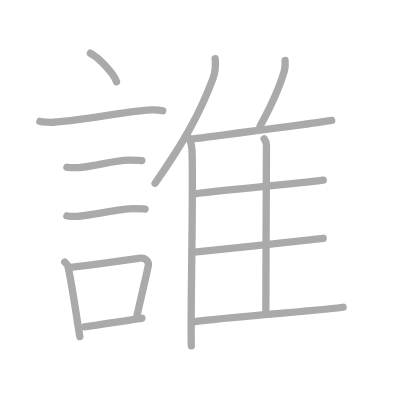
t = 0.00 s
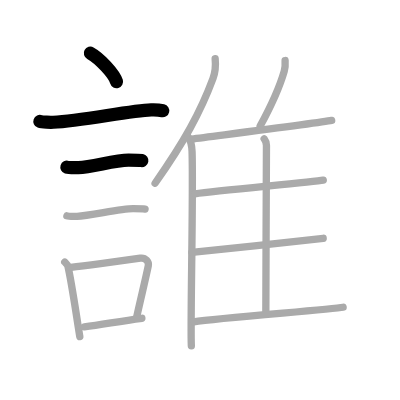
t = 3.00 s
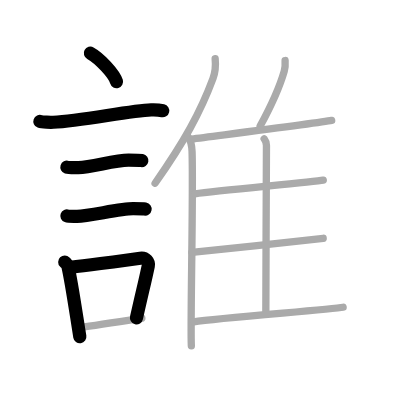
t = 6.00 s
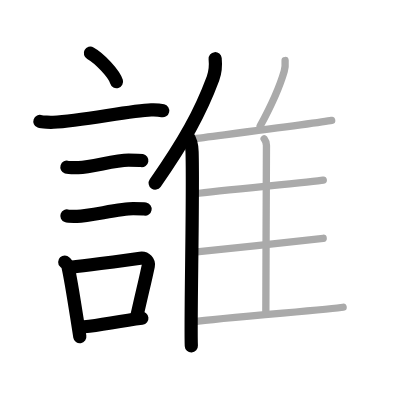
t = 9.00 s
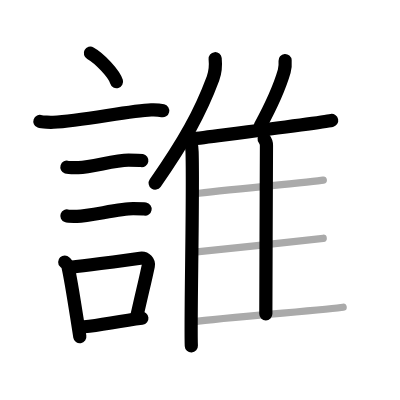
t = 12.00 s
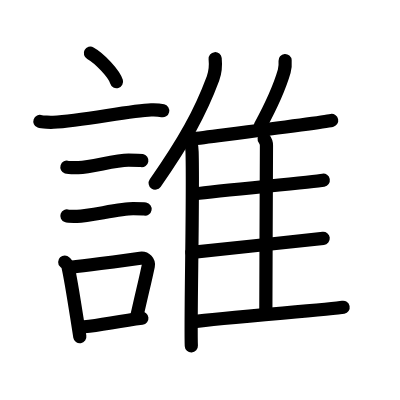
t = 15.00 s

The animated SVG that drew these frames (rendered in a browser with its animation timeline set to each time). Animation: 15 SMIL elements (animate=15); one cycle of 15.00 s.

<?xml version="1.0" standalone="no"?>
<!DOCTYPE svg PUBLIC "-//W3C//DTD SVG 1.1//EN"   "http://www.w3.org/Graphics/SVG/1.1/DTD/svg11.dtd">
<svg width="400px" height="400px"  version="1.1" xmlns="http://www.w3.org/2000/svg">
  <defs>
    <marker id="Triangle" viewBox="0 0 10 10" refX="0" refY="5" markerUnits="strokeWidth" markerWidth="3" style="stroke-opacity:0%;fill:#aaaaaa;" markerHeight="2" orient="auto">
      <path d="M 0 0 L 10 5 L 0 10 z" />
    </marker>
    
    <marker id="Arrow" viewBox="0 0 10 10" refX="5" refY="5" markerUnits="strokeWidth" markerWidth="1.8" style="stroke-opacity:0%;fill:#770000;" markerHeight="2" orient="auto">
      <path d="M 0 4 L 6 4 L 4 1 L 10 5 L 4 9 L 6 6 L 0 6 z" />
        <circle cx="5" cy="5" r="5" />
      </marker>
    
    <marker id="TriangleRed" viewBox="0 0 10 10" refX="0" refY="5" markerUnits="strokeWidth" markerWidth="3" style="stroke-opacity:0%;fill:#CC0000;" markerHeight="2" orient="auto">
      <path d="M 0 0 L 10 5 L 0 10 z" />
    </marker>
    
    <marker id="ArrowRed" viewBox="0 0 10 10" refX="5" refY="5" markerUnits="strokeWidth" markerWidth="1.8" style="stroke-opacity:0%;fill:#CC0000;" markerHeight="2" orient="auto">
      <path d="M 0 4 L 6 4 L 4 1 L 10 5 L 4 9 L 6 6 L 0 6 z" />
        <circle cx="5" cy="5" r="5" />
      </marker>
    
  </defs>
  
  <path style="fill:#ffffff; fill-opacity:100%; fill-rule:evenodd; stroke-width:0;" d="M 0 0 L 400px 0 L 400px 400px L 0 400px L 0 0" />

  <g transform="scale(3.6697247706422 3.6697247706422)">
<path style="fill:none; fill-opacity:0%; fill-rule:evenodd; stroke:#aaaaaa; stroke-opacity:100%; stroke-width: 1.5pt; stroke-linejoin:round; stroke-linecap:round;" d="M24.63 14.5c2.51 1.37 6.49 5.62 7.12 7.75"></path>
<path style="fill:none; fill-opacity:0%; fill-rule:evenodd; stroke:#aaaaaa; stroke-opacity:100%; stroke-width: 1.5pt; stroke-linejoin:round; stroke-linecap:round;" d="M10.87 33.08c0.63 0.23 3.04 0.27 3.67 0.23c7.8-0.42 20.97-3.17 26.64-3.37c1.05-0.04 2.64 0.11 3.16 0.23"></path>
<path style="fill:none; fill-opacity:0%; fill-rule:evenodd; stroke:#aaaaaa; stroke-opacity:100%; stroke-width: 1.5pt; stroke-linejoin:round; stroke-linecap:round;" d="M18.23 45.56c0.38 0.12 2.71 0.13 3.1 0.12c3.97-0.14 9.8-2.06 13.71-2.05c0.63 0 3.29 0.06 3.61 0.12"></path>
<path style="fill:none; fill-opacity:0%; fill-rule:evenodd; stroke:#aaaaaa; stroke-opacity:100%; stroke-width: 1.5pt; stroke-linejoin:round; stroke-linecap:round;" d="M18.23 58.83c0.34 0.12 2.42 0.13 2.77 0.12c3.55-0.13 11.82-2.11 15.31-2.09c0.57 0 2.94 0.06 3.22 0.11"></path>
<path style="fill:none; fill-opacity:0%; fill-rule:evenodd; stroke:#aaaaaa; stroke-opacity:100%; stroke-width: 1.5pt; stroke-linejoin:round; stroke-linecap:round;" d="M17.64 71.4c0.35 0.36 0.75 0.65 0.86 1.13c0.99 4.21 2.25 13.04 3.25 19.21"></path>
<path style="fill:none; fill-opacity:0%; fill-rule:evenodd; stroke:#aaaaaa; stroke-opacity:100%; stroke-width: 1.5pt; stroke-linejoin:round; stroke-linecap:round;" d="M19.31 72.87c6.44-0.89 12.98-1.6 18.92-2.5c1.49-0.22 2.39 1.04 2.18 2.06c-0.89 4.25-1.66 7.22-3.24 14.28"></path>
<path style="fill:none; fill-opacity:0%; fill-rule:evenodd; stroke:#aaaaaa; stroke-opacity:100%; stroke-width: 1.5pt; stroke-linejoin:round; stroke-linecap:round;" d="M22.97 89.05c4.8-0.54 9.1-1.47 15.69-2.31"></path>
<path style="fill:none; fill-opacity:0%; fill-rule:evenodd; stroke:#aaaaaa; stroke-opacity:100%; stroke-width: 1.5pt; stroke-linejoin:round; stroke-linecap:round;" d="M58.63 16c0.17 1.71-0.05 3.94-0.59 5.4c-3.46 9.31-7.85 17.2-15.78 28.53"></path>
<path style="fill:none; fill-opacity:0%; fill-rule:evenodd; stroke:#aaaaaa; stroke-opacity:100%; stroke-width: 1.5pt; stroke-linejoin:round; stroke-linecap:round;" d="M51.19 37.15c0.63 0.88 1.11 2.8 1.15 4.16c0.37 12.12-0.51 46.63-0.2 52.94"></path>
<path style="fill:none; fill-opacity:0%; fill-rule:evenodd; stroke:#aaaaaa; stroke-opacity:100%; stroke-width: 1.5pt; stroke-linejoin:round; stroke-linecap:round;" d="M77.69 16.5c0.07 0.92-0.02 2.12-0.24 2.9c-1.44 5-3.26 8.87-6.56 14.96"></path>
<path style="fill:none; fill-opacity:0%; fill-rule:evenodd; stroke:#aaaaaa; stroke-opacity:100%; stroke-width: 1.5pt; stroke-linejoin:round; stroke-linecap:round;" d="M52.16 37.91c8.84-1.16 35.09-4.46 38.22-5.09"></path>
<path style="fill:none; fill-opacity:0%; fill-rule:evenodd; stroke:#aaaaaa; stroke-opacity:100%; stroke-width: 1.5pt; stroke-linejoin:round; stroke-linecap:round;" d="M71.98 37.83c0.35 0.45 0.63 1.06 0.63 1.83c0 7.86-0.17 34.08-0.17 45.88"></path>
<path style="fill:none; fill-opacity:0%; fill-rule:evenodd; stroke:#aaaaaa; stroke-opacity:100%; stroke-width: 1.5pt; stroke-linejoin:round; stroke-linecap:round;" d="M53.14 52.82c6.89-0.94 32-3.19 34.95-3.71"></path>
<path style="fill:none; fill-opacity:0%; fill-rule:evenodd; stroke:#aaaaaa; stroke-opacity:100%; stroke-width: 1.5pt; stroke-linejoin:round; stroke-linecap:round;" d="M52.3 68.79c7.27-0.8 32.65-3.41 35.77-3.85"></path>
<path style="fill:none; fill-opacity:0%; fill-rule:evenodd; stroke:#aaaaaa; stroke-opacity:100%; stroke-width: 1.5pt; stroke-linejoin:round; stroke-linecap:round;" d="M52.8 87.68c7.3-1.14 37.56-3.32 40.7-3.95"></path>

<path style="fill:none; fill-opacity:0%; fill-rule:evenodd; stroke:#000000; stroke-opacity:100%; stroke-width: 2.7pt; stroke-linejoin:round; stroke-linecap:round;" d="M24.63 14.5c2.51 1.37 6.49 5.62 7.12 7.75" pathLength="100" stroke-dashoffset="100" stroke-dasharray="100 105"><animate id="dashAnim1" attributeName="stroke-dashoffset" from="100" to="0" dur="1s" calcMode="linear" fill="freeze"/></path>
<path style="fill:none; fill-opacity:0%; fill-rule:evenodd; stroke:#000000; stroke-opacity:100%; stroke-width: 2.7pt; stroke-linejoin:round; stroke-linecap:round;" d="M10.87 33.08c0.63 0.23 3.04 0.27 3.67 0.23c7.8-0.42 20.97-3.17 26.64-3.37c1.05-0.04 2.64 0.11 3.16 0.23" pathLength="100" stroke-dashoffset="100" stroke-dasharray="100 105"><animate id="dashAnim2" attributeName="stroke-dashoffset" from="100" to="0" dur="1s" calcMode="linear" begin="dashAnim1.end" fill="freeze"/></path>
<path style="fill:none; fill-opacity:0%; fill-rule:evenodd; stroke:#000000; stroke-opacity:100%; stroke-width: 2.7pt; stroke-linejoin:round; stroke-linecap:round;" d="M18.23 45.56c0.38 0.12 2.71 0.13 3.1 0.12c3.97-0.14 9.8-2.06 13.71-2.05c0.63 0 3.29 0.06 3.61 0.12" pathLength="100" stroke-dashoffset="100" stroke-dasharray="100 105"><animate id="dashAnim3" attributeName="stroke-dashoffset" from="100" to="0" dur="1s" calcMode="linear" begin="dashAnim2.end" fill="freeze"/></path>
<path style="fill:none; fill-opacity:0%; fill-rule:evenodd; stroke:#000000; stroke-opacity:100%; stroke-width: 2.7pt; stroke-linejoin:round; stroke-linecap:round;" d="M18.23 58.83c0.34 0.12 2.42 0.13 2.77 0.12c3.55-0.13 11.82-2.11 15.31-2.09c0.57 0 2.94 0.06 3.22 0.11" pathLength="100" stroke-dashoffset="100" stroke-dasharray="100 105"><animate id="dashAnim4" attributeName="stroke-dashoffset" from="100" to="0" dur="1s" calcMode="linear" begin="dashAnim3.end" fill="freeze"/></path>
<path style="fill:none; fill-opacity:0%; fill-rule:evenodd; stroke:#000000; stroke-opacity:100%; stroke-width: 2.7pt; stroke-linejoin:round; stroke-linecap:round;" d="M17.64 71.4c0.35 0.36 0.75 0.65 0.86 1.13c0.99 4.21 2.25 13.04 3.25 19.21" pathLength="100" stroke-dashoffset="100" stroke-dasharray="100 105"><animate id="dashAnim5" attributeName="stroke-dashoffset" from="100" to="0" dur="1s" calcMode="linear" begin="dashAnim4.end" fill="freeze"/></path>
<path style="fill:none; fill-opacity:0%; fill-rule:evenodd; stroke:#000000; stroke-opacity:100%; stroke-width: 2.7pt; stroke-linejoin:round; stroke-linecap:round;" d="M19.31 72.87c6.44-0.89 12.98-1.6 18.92-2.5c1.49-0.22 2.39 1.04 2.18 2.06c-0.89 4.25-1.66 7.22-3.24 14.28" pathLength="100" stroke-dashoffset="100" stroke-dasharray="100 105"><animate id="dashAnim6" attributeName="stroke-dashoffset" from="100" to="0" dur="1s" calcMode="linear" begin="dashAnim5.end" fill="freeze"/></path>
<path style="fill:none; fill-opacity:0%; fill-rule:evenodd; stroke:#000000; stroke-opacity:100%; stroke-width: 2.7pt; stroke-linejoin:round; stroke-linecap:round;" d="M22.97 89.05c4.8-0.54 9.1-1.47 15.69-2.31" pathLength="100" stroke-dashoffset="100" stroke-dasharray="100 105"><animate id="dashAnim7" attributeName="stroke-dashoffset" from="100" to="0" dur="1s" calcMode="linear" begin="dashAnim6.end" fill="freeze"/></path>
<path style="fill:none; fill-opacity:0%; fill-rule:evenodd; stroke:#000000; stroke-opacity:100%; stroke-width: 2.7pt; stroke-linejoin:round; stroke-linecap:round;" d="M58.63 16c0.17 1.71-0.05 3.94-0.59 5.4c-3.46 9.31-7.85 17.2-15.78 28.53" pathLength="100" stroke-dashoffset="100" stroke-dasharray="100 105"><animate id="dashAnim8" attributeName="stroke-dashoffset" from="100" to="0" dur="1s" calcMode="linear" begin="dashAnim7.end" fill="freeze"/></path>
<path style="fill:none; fill-opacity:0%; fill-rule:evenodd; stroke:#000000; stroke-opacity:100%; stroke-width: 2.7pt; stroke-linejoin:round; stroke-linecap:round;" d="M51.19 37.15c0.63 0.88 1.11 2.8 1.15 4.16c0.37 12.12-0.51 46.63-0.2 52.94" pathLength="100" stroke-dashoffset="100" stroke-dasharray="100 105"><animate id="dashAnim9" attributeName="stroke-dashoffset" from="100" to="0" dur="1s" calcMode="linear" begin="dashAnim8.end" fill="freeze"/></path>
<path style="fill:none; fill-opacity:0%; fill-rule:evenodd; stroke:#000000; stroke-opacity:100%; stroke-width: 2.7pt; stroke-linejoin:round; stroke-linecap:round;" d="M77.69 16.5c0.07 0.92-0.02 2.12-0.24 2.9c-1.44 5-3.26 8.87-6.56 14.96" pathLength="100" stroke-dashoffset="100" stroke-dasharray="100 105"><animate id="dashAnim10" attributeName="stroke-dashoffset" from="100" to="0" dur="1s" calcMode="linear" begin="dashAnim9.end" fill="freeze"/></path>
<path style="fill:none; fill-opacity:0%; fill-rule:evenodd; stroke:#000000; stroke-opacity:100%; stroke-width: 2.7pt; stroke-linejoin:round; stroke-linecap:round;" d="M52.16 37.91c8.84-1.16 35.09-4.46 38.22-5.09" pathLength="100" stroke-dashoffset="100" stroke-dasharray="100 105"><animate id="dashAnim11" attributeName="stroke-dashoffset" from="100" to="0" dur="1s" calcMode="linear" begin="dashAnim10.end" fill="freeze"/></path>
<path style="fill:none; fill-opacity:0%; fill-rule:evenodd; stroke:#000000; stroke-opacity:100%; stroke-width: 2.7pt; stroke-linejoin:round; stroke-linecap:round;" d="M71.98 37.83c0.35 0.45 0.63 1.06 0.63 1.83c0 7.86-0.17 34.08-0.17 45.88" pathLength="100" stroke-dashoffset="100" stroke-dasharray="100 105"><animate id="dashAnim12" attributeName="stroke-dashoffset" from="100" to="0" dur="1s" calcMode="linear" begin="dashAnim11.end" fill="freeze"/></path>
<path style="fill:none; fill-opacity:0%; fill-rule:evenodd; stroke:#000000; stroke-opacity:100%; stroke-width: 2.7pt; stroke-linejoin:round; stroke-linecap:round;" d="M53.14 52.82c6.89-0.94 32-3.19 34.95-3.71" pathLength="100" stroke-dashoffset="100" stroke-dasharray="100 105"><animate id="dashAnim13" attributeName="stroke-dashoffset" from="100" to="0" dur="1s" calcMode="linear" begin="dashAnim12.end" fill="freeze"/></path>
<path style="fill:none; fill-opacity:0%; fill-rule:evenodd; stroke:#000000; stroke-opacity:100%; stroke-width: 2.7pt; stroke-linejoin:round; stroke-linecap:round;" d="M52.3 68.79c7.27-0.8 32.65-3.41 35.77-3.85" pathLength="100" stroke-dashoffset="100" stroke-dasharray="100 105"><animate id="dashAnim14" attributeName="stroke-dashoffset" from="100" to="0" dur="1s" calcMode="linear" begin="dashAnim13.end" fill="freeze"/></path>
<path style="fill:none; fill-opacity:0%; fill-rule:evenodd; stroke:#000000; stroke-opacity:100%; stroke-width: 2.7pt; stroke-linejoin:round; stroke-linecap:round;" d="M52.8 87.68c7.3-1.14 37.56-3.32 40.7-3.95" pathLength="100" stroke-dashoffset="100" stroke-dasharray="100 105"><animate id="dashAnim15" attributeName="stroke-dashoffset" from="100" to="0" dur="1s" calcMode="linear" begin="dashAnim14.end" fill="freeze"/></path>

</g>

</svg>  
          
